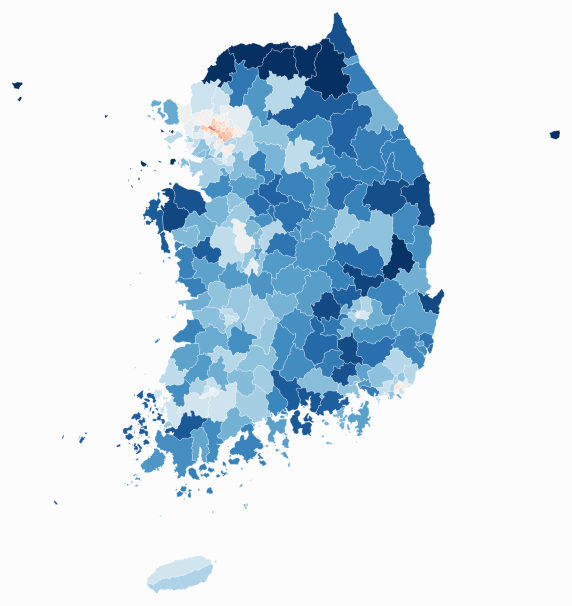
D3 v7 page, settled after 480 driven frames (8 s of simulated time); the page loaded 1 data file(s).


const GSIDO={"11":"서울","21":"부산","22":"대구","23":"인천","24":"광주","25":"대전","26":"울산","29":"세종","31":"경기","32":"강원","33":"충북","34":"충남","35":"전북","36":"전남","37":"경북","38":"경남","39":"제주"};
const col=d3.scaleDiverging(d3.interpolateRdBu).domain([-20,0,20]);
const cl=v=>v==null?"#e5e7eb":col(Math.max(-20,Math.min(20,v)));
d3.json("sigungu_pop.geojson").then(g=>{
  g.features.forEach(f=>{ if(f.geometry && d3.geoArea(f)>2*Math.PI){
    (f.geometry.type==="Polygon"?[f.geometry.coordinates]:f.geometry.coordinates).forEach(p=>p.forEach(r=>r.reverse())); }});
  const svg=d3.select("#map"), W=600,H=630;
  svg.attr("width",W).attr("height",H);
  const proj=d3.geoMercator().fitExtent([[20,24],[W-20,H-24]],g);
  const path=d3.geoPath(proj);
  const gap=p=>(p.youth_m+p.youth_f)?(p.youth_m-p.youth_f)/(p.youth_m+p.youth_f)*100:null;
  svg.append("g").selectAll("path").data(g.features.filter(f=>f.properties.total)).join("path")
    .attr("class","region").attr("d",path).attr("fill",d=>cl(gap(d.properties)));
  const topo=topojson.topology({s:g});
  const mesh=topojson.mesh(topo,topo.objects.s,(a,b)=>a===b||a.properties.sido!==b.properties.sido);
  svg.append("path").datum(mesh).attr("class","sido-line").attr("d",path);
  // legend gradient (flipped: 남초 left)
  const stops=d3.range(64).map(i=>{const t=i/63,v=20-t*40;return `${cl(v)} ${Math.round(t*100)}%`;});
  document.getElementById("lbar").style.background=`linear-gradient(90deg,${stops.join(",")})`;
  document.title="OG_READY";
});


### data: sigungu_pop.geojson
{
 "type": "FeatureCollection",
 "features": [
  {
   "type": "Feature",
   "geometry": {
    "type": "Polygon",
    "coordinates": "[... 1 items]"
   },
   "properties": {
    "sido": "서울",
    "name": "종로구",
    "sido_disp": "서울특별시",
    "m": "[... 21 items]",
    "f": "[... 21 items]",
    "total": 136318,
    "m_total": 65255,
    "f_total": 71063,
    "youth_m": 19142,
    "youth_f": 20711,
    "youth_gap": -3.9,
    "overall_gap": -4.3,
    "child_pop": 4973,
    "child_share": 3.6,
    "teen_pop": 9062,
    "teen_share": 6.6,
    "youth_pop": 39853,
    "youth_share": 29.2,
    "aging_rate": 22.9,
    "median_age": 48.0,
    "y16_m": 22696,
    "y16_f": 22406,
    "chg_youth": -11.6,
    "chg_youth_m": -15.7,
    "chg_youth_f": -7.6,
    "chg_gap": -4.5,
    "ts_ym": "[... 11 items]",
    "ts_yf": "[... 11 items]",
    "yr": "{... 8 keys}",
    "cluster": 5,
    "jobden": 1.585,
    "jobs": 216016,
    "jobsi": null,
    "so_risk": 0.662,
    "myr": "[... 11 items]",
    "fyr": "[... 11 items]"
   }
  },
  {
   "type": "Feature",
   "geometry": {
    "type": "Polygon",
    "coordinates": "[... 1 items]"
   },
   "properties": {
    "sido": "서울",
    "name": "중구",
    "sido_disp": "서울특별시",
    "m": "[... 21 items]",
    "f": "[... 21 items]",
    "total": 117558,
    "m_total": 56416,
    "f_total": 61142,
    "youth_m": 17422,
    "youth_f": 19191,
    "youth_gap": -4.8,
    "overall_gap": -4.0,
    "child_pop": 4828,
    "child_share": 4.1,
    "teen_pop": 5841,
    "teen_share": 5.0,
    "youth_pop": 36613,
    "youth_share": 31.1,
    "aging_rate": 23.6,
    "median_age": 47.0,
    "y16_m": 19362,
    "y16_f": 18734,
    "chg_youth": -3.9,
    "chg_youth_m": -10.0,
    "chg_youth_f": 2.4,
    "chg_gap": -6.4,
    "ts_ym": "[... 11 items]",
    "ts_yf": "[... 11 items]",
    "yr": "{... 8 keys}",
    "cluster": 4,
    "jobden": 3.029,
    "jobs": 356098,
    "jobsi": null,
    "so_risk": 0.693,
    "myr": "[... 11 items]",
    "fyr": "[... 11 items]"
   }
  },
  {
   "type": "Feature",
   "geometry": {
    "type": "Polygon",
    "coordinates": "[... 1 items]"
   },
   "properties": {
    "sido": "서울",
    "name": "용산구",
    "sido_disp": "서울특별시",
    "m": "[... 21 items]",
    "f": "[... 21 items]",
    "total": 199648,
    "m_total": 94807,
    "f_total": 104841,
    "youth_m": 29229,
    "youth_f": 33322,
    "youth_gap": -6.5,
    "overall_gap": -5.0,
    "child_pop": 9737,
    "child_share": 4.9,
    "teen_pop": 12569,
    "teen_share": 6.3,
    "youth_pop": 62551,
    "youth_share": 31.3,
    "aging_rate": 20.1,
    "median_age": 45.0,
    "y16_m": 34580,
    "y16_f": 35734,
    "chg_youth": -11.0,
    "chg_youth_m": -15.5,
    "chg_youth_f": -6.7,
    "chg_gap": -4.9,
    "ts_ym": "[... 11 items]",
    "ts_yf": "[... 11 items]",
    "yr": "{... 8 keys}",
    "cluster": 5,
    "jobden": 0.653,
    "jobs": 130329,
    "jobsi": null,
    "so_risk": 0.831,
    "myr": "[... 11 items]",
    "fyr": "[... 11 items]"
   }
  },
  {
   "type": "Feature",
   "geometry": {
    "type": "Polygon",
    "coordinates": "[... 1 items]"
   },
   "properties": {
    "sido": "서울",
    "name": "성동구",
    "sido_disp": "서울특별시",
    "m": "[... 21 items]",
    "f": "[... 21 items]",
    "total": 274517,
    "m_total": 132380,
    "f_total": 142137,
    "youth_m": 41456,
    "youth_f": 44155,
    "youth_gap": -3.2,
    "overall_gap": -3.6,
    "child_pop": 15629,
    "child_share": 5.7,
    "teen_pop": 17187,
    "teen_share": 6.3,
    "youth_pop": 85611,
    "youth_share": 31.2,
    "aging_rate": 19.8,
    "median_age": 44.5,
    "y16_m": 47971,
    "y16_f": 46885,
    "chg_youth": -9.7,
    "chg_youth_m": -13.6,
    "chg_youth_f": -5.8,
    "chg_gap": -4.3,
    "ts_ym": "[... 11 items]",
    "ts_yf": "[... 11 items]",
    "yr": "{... 8 keys}",
    "cluster": 4,
    "jobden": 0.623,
    "jobs": 170904,
    "jobsi": null,
    "so_risk": 0.811,
    "myr": "[... 11 items]",
    "fyr": "[... 11 items]"
   }
  },
  {
   "type": "Feature",
   "geometry": {
    "type": "Polygon",
    "coordinates": "[... 1 items]"
   },
   "properties": {
    "sido": "서울",
    "name": "광진구",
    "sido_disp": "서울특별시",
    "m": "[... 21 items]",
    "f": "[... 21 items]",
    "total": 330905,
    "m_total": 158151,
    "f_total": 172754,
    "youth_m": 52969,
    "youth_f": 58308,
    "youth_gap": -4.8,
    "overall_gap": -4.4,
    "child_pop": 13265,
    "child_share": 4.0,
    "teen_pop": 22805,
    "teen_share": 6.9,
    "youth_pop": 111277,
    "youth_share": 33.6,
    "aging_rate": 19.3,
    "median_age": 44.0,
    "y16_m": 60261,
    "y16_f": 61867,
    "chg_youth": -8.9,
    "chg_youth_m": -12.1,
    "chg_youth_f": -5.8,
    "chg_gap": -3.5,
    "ts_ym": "[... 11 items]",
    "ts_yf": "[... 11 items]",
    "yr": "{... 8 keys}",
    "cluster": 5,
    "jobden": 0.293,
    "jobs": 96804,
    "jobsi": null,
    "so_risk": 0.911,
    "myr": "[... 11 items]",
    "fyr": "[... 11 items]"
   }
  },
  {
   "type": "Feature",
   "geometry": {
    "type": "Polygon",
    "coordinates": "[... 1 items]"
   },
   "properties": {
    "sido": "서울",
    "name": "동대문구",
    "sido_disp": "서울특별시",
    "m": "[... 21 items]",
    "f": "[... 21 items]",
    "total": 352848,
    "m_total": 171755,
    "f_total": 181093,
    "youth_m": 54343,
    "youth_f": 57439,
    "youth_gap": -2.8,
    "overall_gap": -2.6,
    "child_pop": 17944,
    "child_share": 5.1,
    "teen_pop": 23309,
    "teen_share": 6.6,
    "youth_pop": 111782,
    "youth_share": 31.7,
    "aging_rate": 21.2,
    "median_age": 44.8,
    "y16_m": 57382,
    "y16_f": 53399,
    "chg_youth": 0.9,
    "chg_youth_m": -5.3,
    "chg_youth_f": 7.6,
    "chg_gap": -6.4,
    "ts_ym": "[... 11 items]",
    "ts_yf": "[... 11 items]",
    "yr": "{... 8 keys}",
    "cluster": 4,
    "jobden": 0.296,
    "jobs": 104380,
    "jobsi": null,
    "so_risk": 0.77,
    "myr": "[... 11 items]",
    "fyr": "[... 11 items]"
   }
  },
  {
   "type": "Feature",
   "geometry": {
    "type": "Polygon",
    "coordinates": "[... 1 items]"
   },
   "properties": {
    "sido": "서울",
    "name": "중랑구",
    "sido_disp": "서울특별시",
… [head cut at 6 KiB]